The GitHub repository YusrilHasanuddin/CILD-Common-Indonesian-Leaf-Dataset contains a labelled image folder "splitted version" with 11 categories: belimbing wuluh leaf, jambu biji, jeruk, jeruk nipis, kemangi, lidah buaya, nangka, pandan leaf, pepaya, seledri, sirih. Examples follow, each with its label.

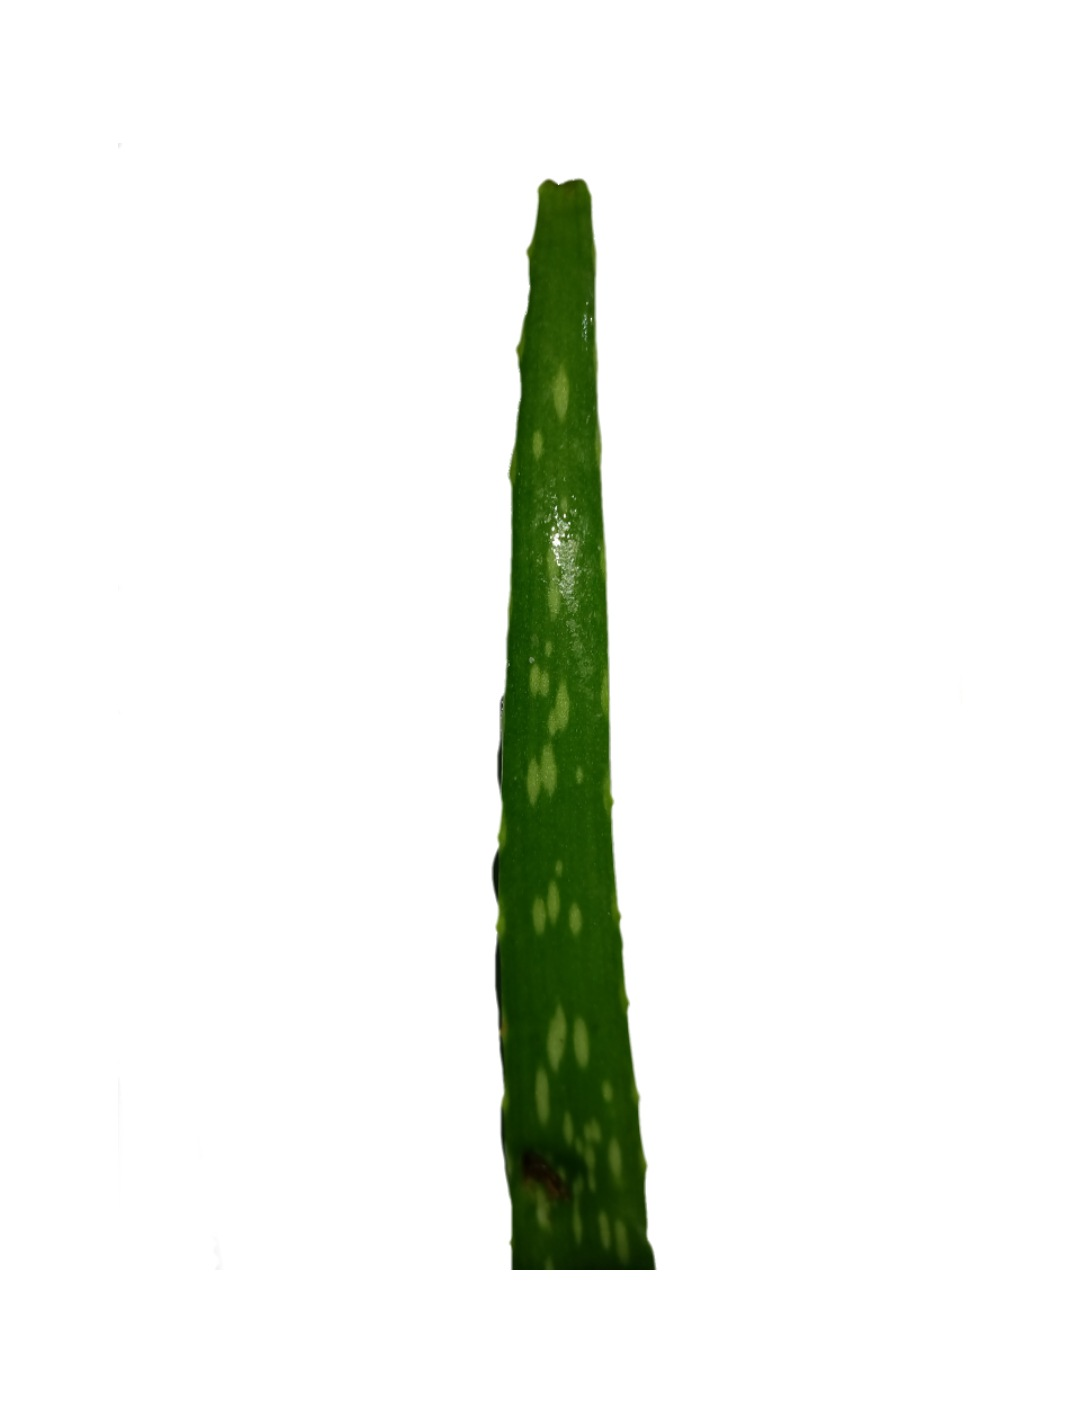
Label: lidah buaya

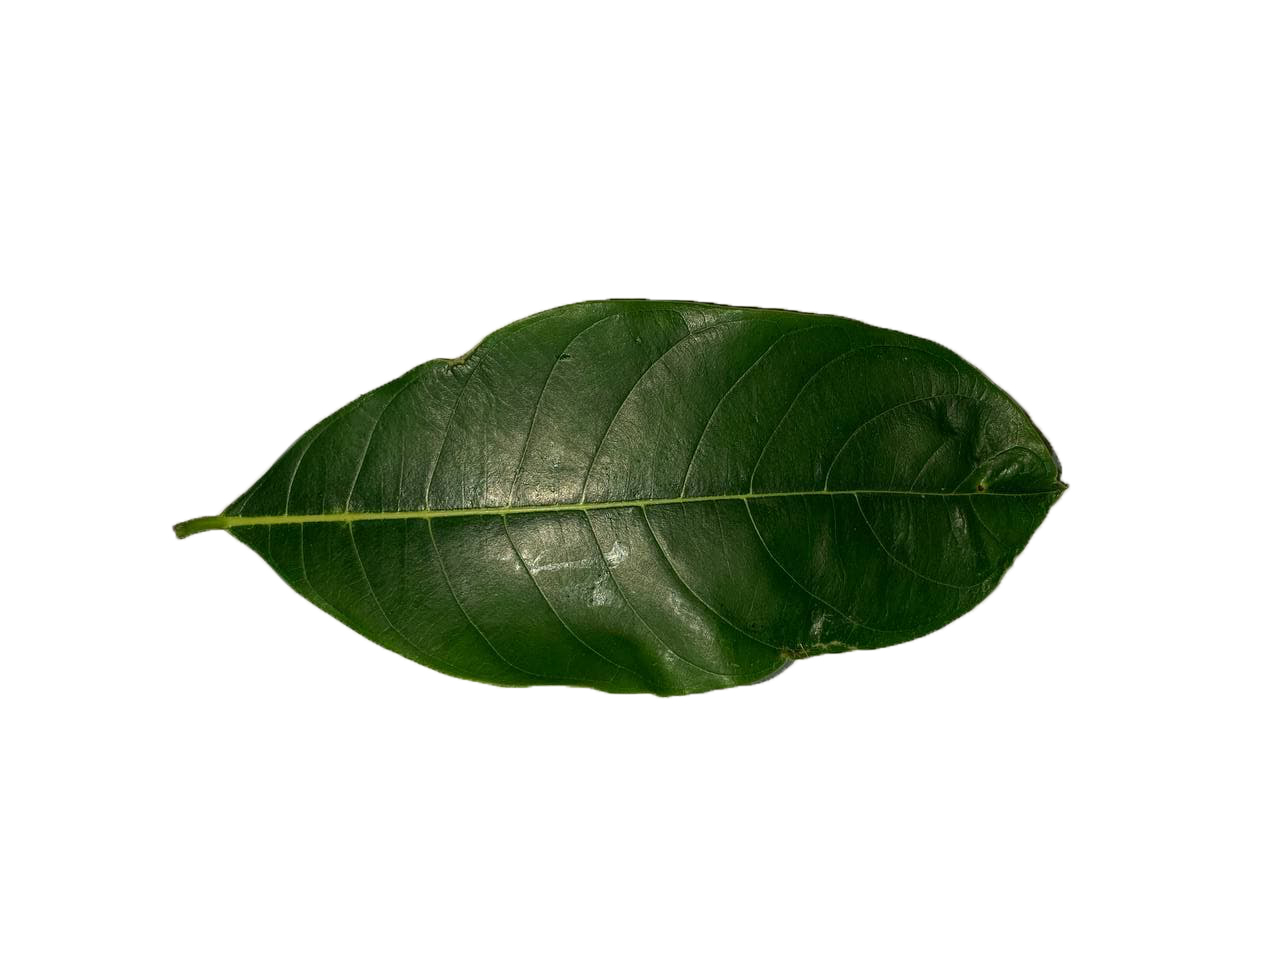
Label: nangka

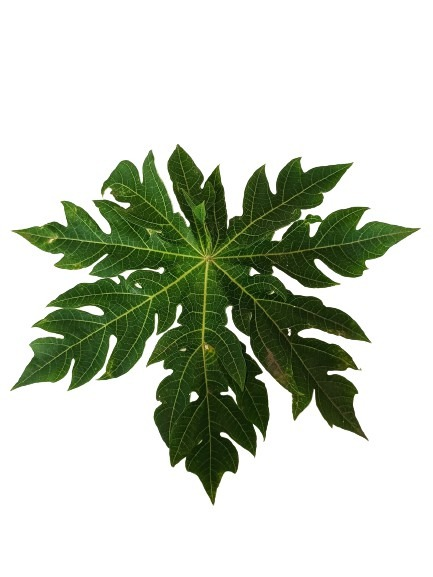
Label: pepaya

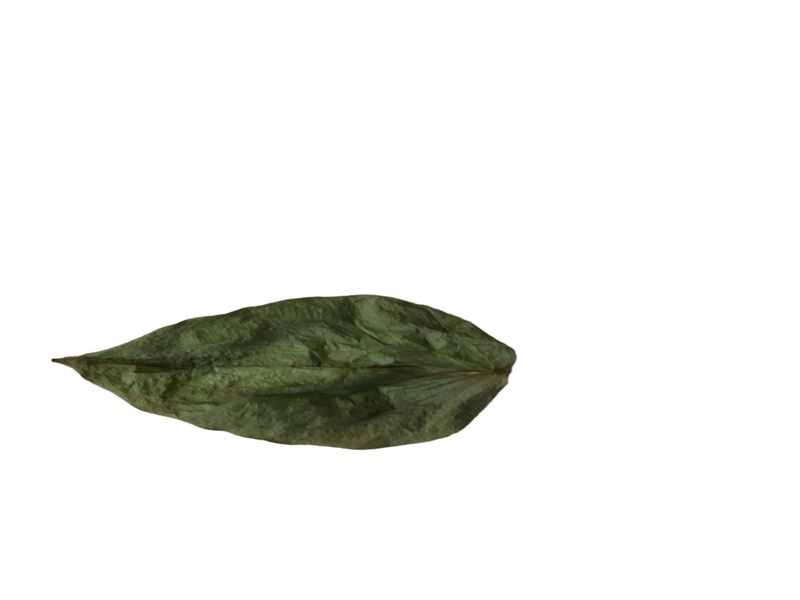
Label: sirih

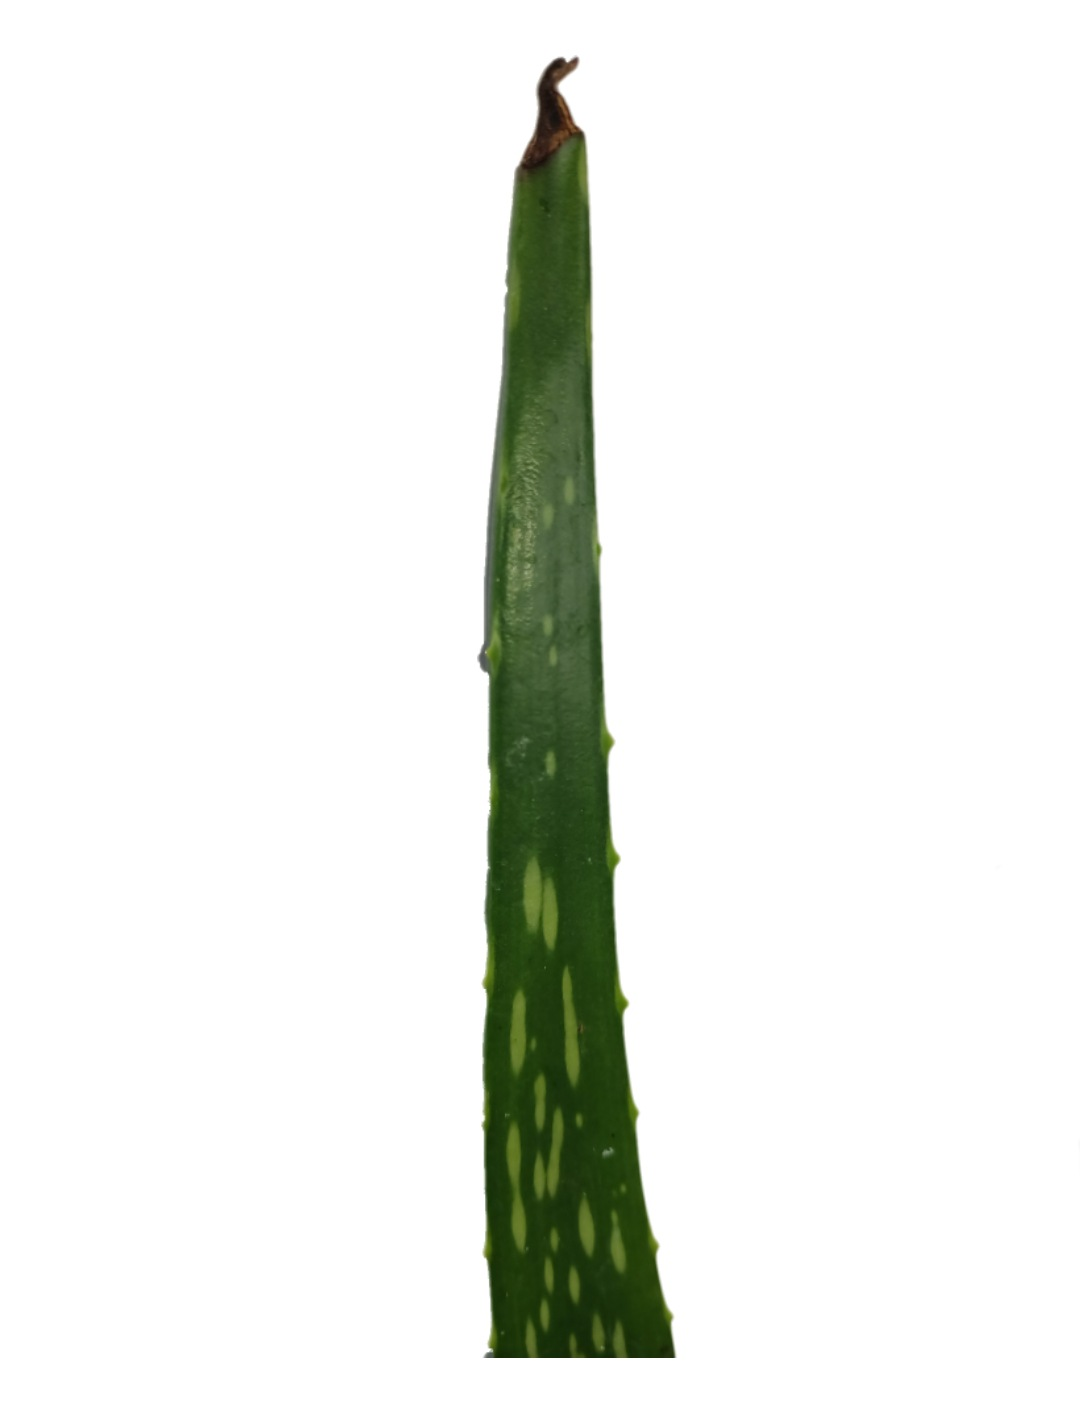
Label: lidah buaya

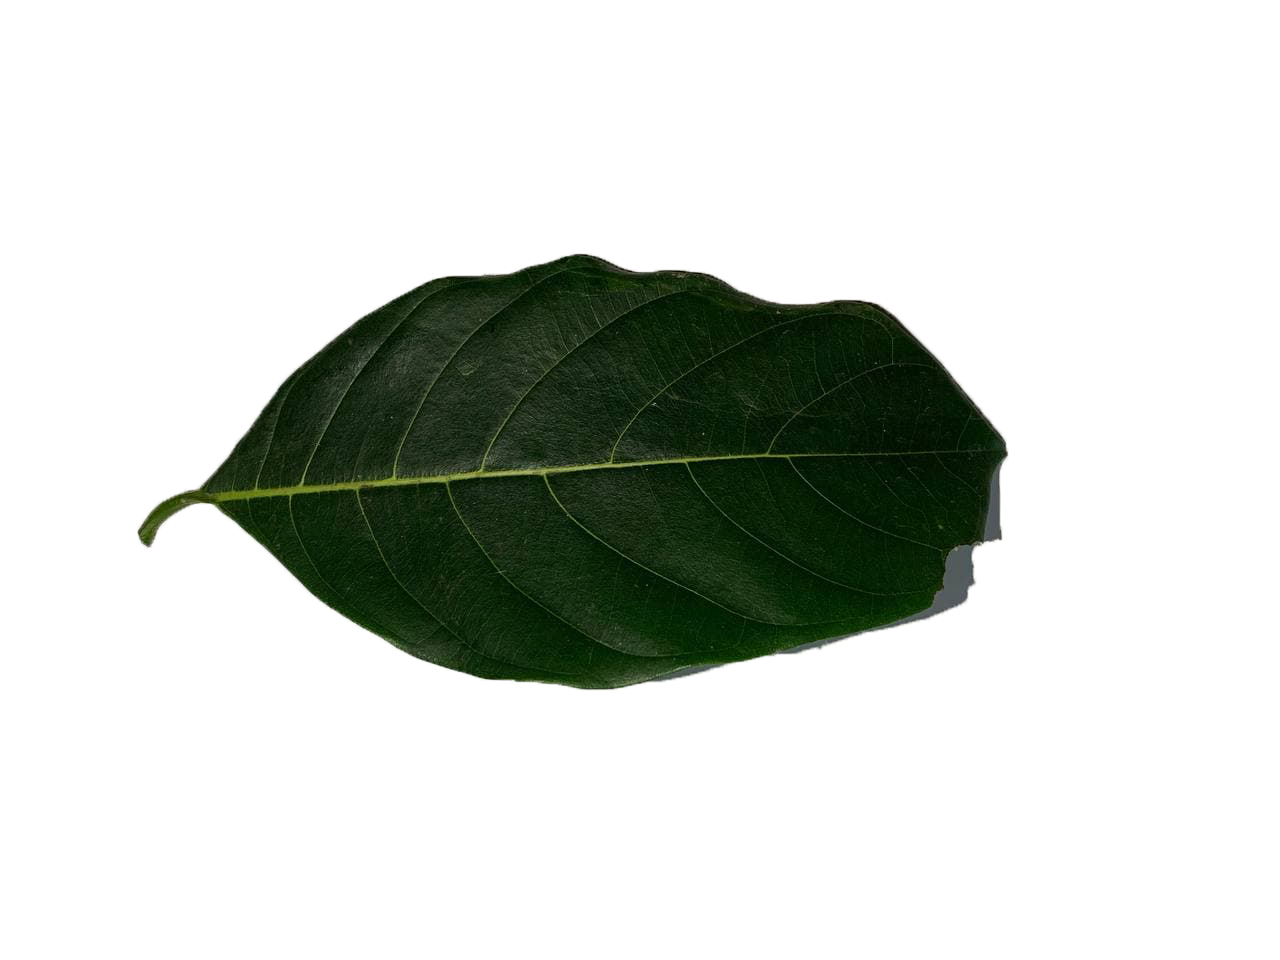
Label: nangka
